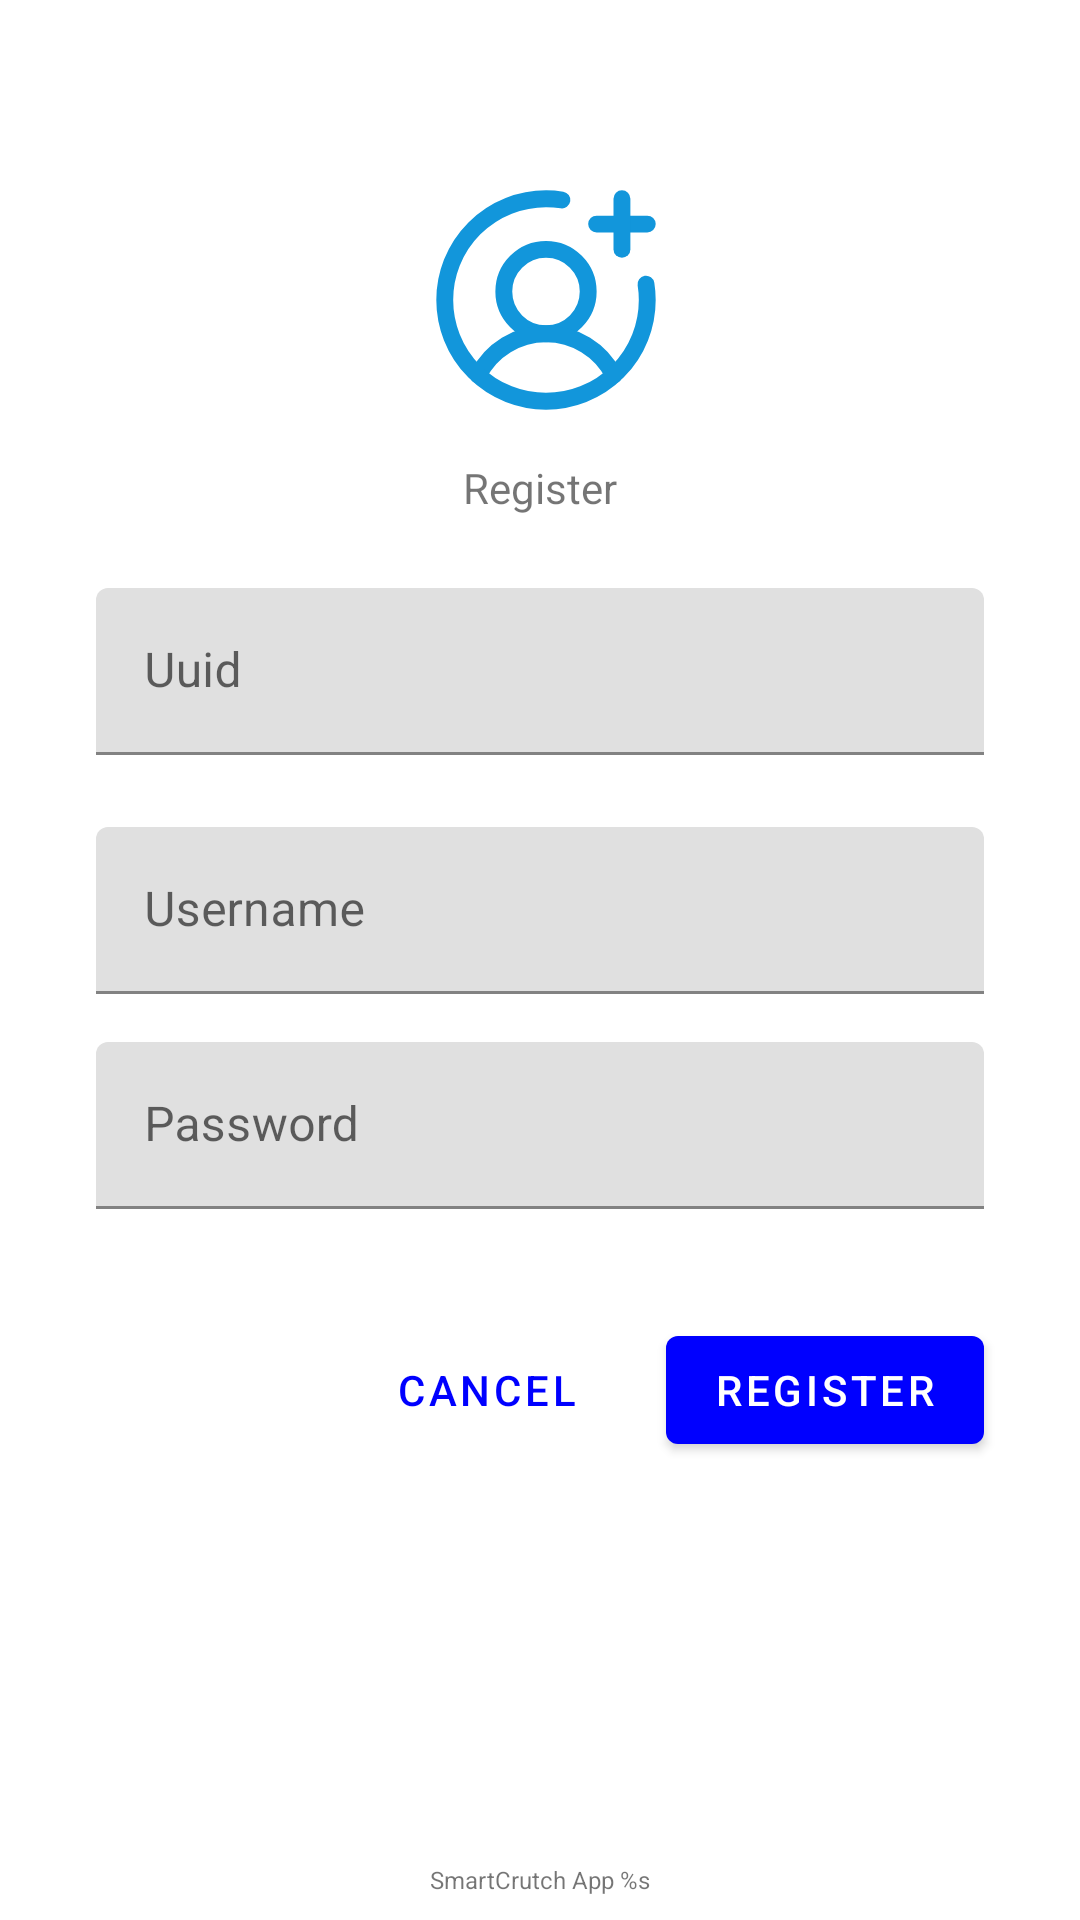

Produce the Android XML layout that renders to this screen, including the resource entries it uses.
<!-- AndroidManifest.xml: application theme Theme.SmartCrutch.DayNight -->
<!-- res/layout/activity_register.xml -->
<?xml version="1.0" encoding="utf-8"?>
<androidx.constraintlayout.widget.ConstraintLayout xmlns:android="http://schemas.android.com/apk/res/android"
    xmlns:app="http://schemas.android.com/apk/res-auto"
    xmlns:tools="http://schemas.android.com/tools"
    android:layout_width="match_parent"
    android:layout_height="match_parent"
    tools:context=".ui.RegisterActivity">

    <ImageView
        android:id="@+id/register_image_view"
        android:layout_width="90dp"
        android:layout_height="90dp"
        android:layout_marginStart="4dp"
        android:layout_marginTop="55dp"
        app:srcCompat="@drawable/ic_register_200dp"
        app:layout_constraintEnd_toEndOf="parent"
        app:layout_constraintStart_toStartOf="parent"
        app:layout_constraintTop_toTopOf="parent" />

    <TextView
        android:id="@+id/register_text_view"
        android:layout_width="wrap_content"
        android:layout_height="wrap_content"
        android:layout_marginTop="8dp"
        android:text="@string/register"
        app:layout_constraintEnd_toEndOf="parent"
        app:layout_constraintStart_toStartOf="parent"
        app:layout_constraintTop_toBottomOf="@+id/register_image_view"/>

    <com.google.android.material.textfield.TextInputLayout
        android:id="@+id/register_uuid_text_input"
        android:layout_width="match_parent"
        android:layout_height="wrap_content"
        android:layout_marginStart="32dp"
        android:layout_marginTop="24dp"
        android:layout_marginEnd="32dp"
        android:hint="@string/uuid"
        app:layout_constraintEnd_toEndOf="parent"
        app:layout_constraintStart_toStartOf="parent"
        app:layout_constraintTop_toBottomOf="@+id/register_text_view">

        <com.google.android.material.textfield.TextInputEditText
            android:id="@+id/register_uuid_edit_text"
            android:layout_width="match_parent"
            android:layout_height="wrap_content"
            android:inputType="text"/>
    </com.google.android.material.textfield.TextInputLayout>

    <com.google.android.material.textfield.TextInputLayout
        android:id="@+id/register_username_text_input"
        android:layout_width="match_parent"
        android:layout_height="wrap_content"
        android:layout_marginStart="32dp"
        android:layout_marginTop="24dp"
        android:layout_marginEnd="32dp"
        android:hint="@string/username"
        app:layout_constraintEnd_toEndOf="parent"
        app:layout_constraintStart_toStartOf="parent"
        app:layout_constraintTop_toBottomOf="@+id/register_uuid_text_input">

        <com.google.android.material.textfield.TextInputEditText
            android:id="@+id/register_username_edit_text"
            android:layout_width="match_parent"
            android:layout_height="wrap_content"
            android:inputType="text"/>
    </com.google.android.material.textfield.TextInputLayout>

    <com.google.android.material.textfield.TextInputLayout
        android:id="@+id/register_password_text_input"
        android:layout_width="0dp"
        android:layout_height="wrap_content"
        android:layout_marginStart="32dp"
        android:layout_marginTop="16dp"
        android:layout_marginEnd="32dp"
        android:hint="@string/password"
        app:errorEnabled="true"
        app:layout_constraintEnd_toEndOf="parent"
        app:layout_constraintStart_toStartOf="parent"
        app:layout_constraintTop_toBottomOf="@id/register_username_text_input">

        <com.google.android.material.textfield.TextInputEditText
            android:id="@+id/register_password_edit_text"
            android:layout_width="match_parent"
            android:layout_height="wrap_content"
            android:inputType="textPassword" />
    </com.google.android.material.textfield.TextInputLayout>


    <com.google.android.material.button.MaterialButton
        android:id="@+id/register_button"
        android:layout_width="wrap_content"
        android:layout_height="wrap_content"
        android:layout_marginTop="16dp"
        android:onClick="handleRegisterButtonClick"
        android:text="@string/button_register"
        app:layout_constraintEnd_toEndOf="@+id/register_password_text_input"
        app:layout_constraintTop_toBottomOf="@+id/register_password_text_input" />

    <com.google.android.material.button.MaterialButton
        android:id="@+id/cancel_button"
        style="@style/Widget.MaterialComponents.Button.TextButton"
        android:layout_width="wrap_content"
        android:layout_height="wrap_content"
        android:layout_marginTop="16dp"
        android:layout_marginEnd="16dp"
        android:onClick="handleCancelButtonClick"
        android:text="@string/button_cancel"
        app:layout_constraintEnd_toStartOf="@+id/register_button"
        app:layout_constraintTop_toBottomOf="@+id/register_password_text_input" />

    <TextView
        android:id="@+id/register_app_info"
        android:layout_width="wrap_content"
        android:layout_height="wrap_content"
        android:layout_marginBottom="8dp"
        android:text="@string/app_short_info"
        android:textSize="8sp"
        app:layout_constraintBottom_toBottomOf="parent"
        app:layout_constraintEnd_toEndOf="parent"
        app:layout_constraintStart_toStartOf="parent" />

</androidx.constraintlayout.widget.ConstraintLayout>
<!-- resources referenced by this layout -->
<resources>
  <!-- drawable ic_register_200dp (drawable-v24) -->
  <vector android:height="200dp" android:viewportHeight="256"
      android:viewportWidth="256" android:width="200dp" xmlns:android="http://schemas.android.com/apk/res/android">
      <path android:fillColor="#00000000"
          android:pathData="M128,120m-40,0a40,40 0,1 1,80 0a40,40 0,1 1,-80 0"
          android:strokeColor="#1296db" android:strokeWidth="16"/>
      <path android:fillColor="#00000000"
          android:pathData="M63.8,199.4a72,72 0,0 1,128.4 0"
          android:strokeColor="#1296db" android:strokeLineCap="round"
          android:strokeLineJoin="round" android:strokeWidth="16"/>
      <path android:fillColor="#00000000"
          android:pathData="M176,56L224,56" android:strokeColor="#1296db"
          android:strokeLineCap="round" android:strokeLineJoin="round" android:strokeWidth="16"/>
      <path android:fillColor="#00000000"
          android:pathData="M200,32L200,80" android:strokeColor="#1296db"
          android:strokeLineCap="round" android:strokeLineJoin="round" android:strokeWidth="16"/>
      <path android:fillColor="#00000000"
          android:pathData="M222.8,112.9A93.3,93.3 0,0 1,224 128a96,96 0,1 1,-96 -96,93.3 93.3,0 0,1 15.1,1.2"
          android:strokeColor="#1296db" android:strokeLineCap="round"
          android:strokeLineJoin="round" android:strokeWidth="16"/>
  </vector>
  <string name="app_short_info" translatable="false">SmartCrutch App %s</string>
  <string name="button_cancel">Cancel</string>
  <string name="button_register">Register</string>
  <string name="password">Password</string>
  <string name="register">Register</string>
  <string name="username">Username</string>
  <string name="uuid">Uuid</string>
  <style name="Theme.SmartCrutch.DayNight" parent="Theme.MaterialComponents.DayNight.DarkActionBar">
          
          <item name="colorPrimary">@color/Blue</item>
          <item name="colorPrimaryVariant">@color/RoyalBlue</item>
          <item name="colorOnPrimary">@color/White</item>
  
          
          <item name="colorSecondary">@color/teal_200</item>
          <item name="colorSecondaryVariant">@color/teal_700</item>
          <item name="colorOnSecondary">@color/White</item>
          
          
          <item name="android:statusBarColor">?attr/backgroundColor</item>
          <item name="android:windowLightStatusBar">true</item>
  
          <item name="cornerSize">12dp</item>
          
          
          <item name="android:windowTranslucentStatus">true</item>
          <item name="android:windowTranslucentNavigation">true</item>
          <item name="android:fitsSystemWindows">true</item>
      </style>
  <color name="Blue">#0000FF</color>
  <color name="RoyalBlue">#4169E1</color>
  <color name="White">#FFFFFF</color>
  <color name="teal_200">#FF03DAC5</color>
  <color name="teal_700">#FF018786</color>
</resources>
